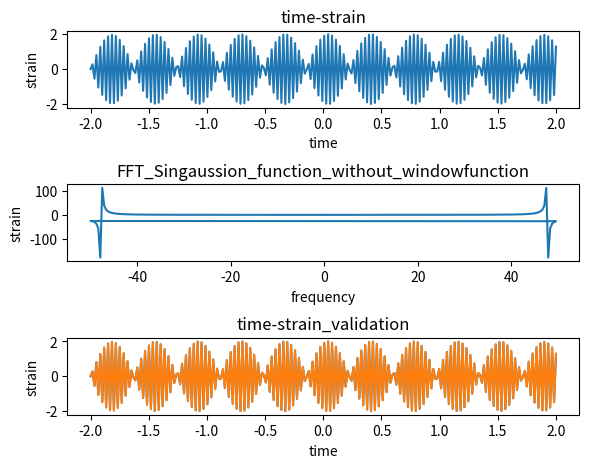

This figure's Python source:
import matplotlib.pyplot as plt
import numpy as np
from scipy import signal
from scipy.signal import butter, filtfilt, iirdesign, zpk2tf, freqz

sigma=10
sampling_rate=100
sin_omega=3



def gaussian(VALUE_SIN,x,mu,sig):
    return VALUE_SIN * np.exp(-np.power(x - mu, 2.) / (2 * np.power(sig, 2.)))

def sinfunction(A):
    x=np.arange(0,240)
    VALUE_SIN=A* np.sin(x * sin_omega)
    return VALUE_SIN

def gaussion_sin_function(Amplitude):
    a=sinfunction(Amplitude)
    z2=gaussian(a,time,0,sigma)
    return z2

time=np.linspace(-2,2,240)
template= gaussion_sin_function(2) #input gaussion_sin_function(Amplitude) 

#Here we do the fourier transform with template(gaussion_sin_function) 
frequency=np.fft.fftfreq(len(template),1/sampling_rate)
fft_template=np.fft.fft(template)
#Do the inverse fourier transform to  verify  the wave
reverse_ensure=np.fft.ifft(fft_template)

#Do the match filtering with wave and window

#plt figure
plt.Figure(figsize=(50,30))
plt.subplots_adjust(left=0.2,bottom=0.1,top=0.9,right=1,hspace=1)

plt.subplot(3,1,1)
plt.title("time-strain")
plt.plot(time,template)
plt.xlabel("time")
plt.ylabel("strain")


plt.subplot(3,1,2)
plt.title("FFT_Singaussion_function_without_windowfunction")
plt.plot(frequency,fft_template)
plt.xlabel("frequency")
plt.ylabel("strain")


plt.subplot(3,1,3)
plt.title("time-strain_validation")
plt.plot(time,template)
plt.plot(time,reverse_ensure)
plt.xlabel("time")
plt.ylabel("strain")

plt.savefig("Fourier_transform_SinGaussion_validation")




